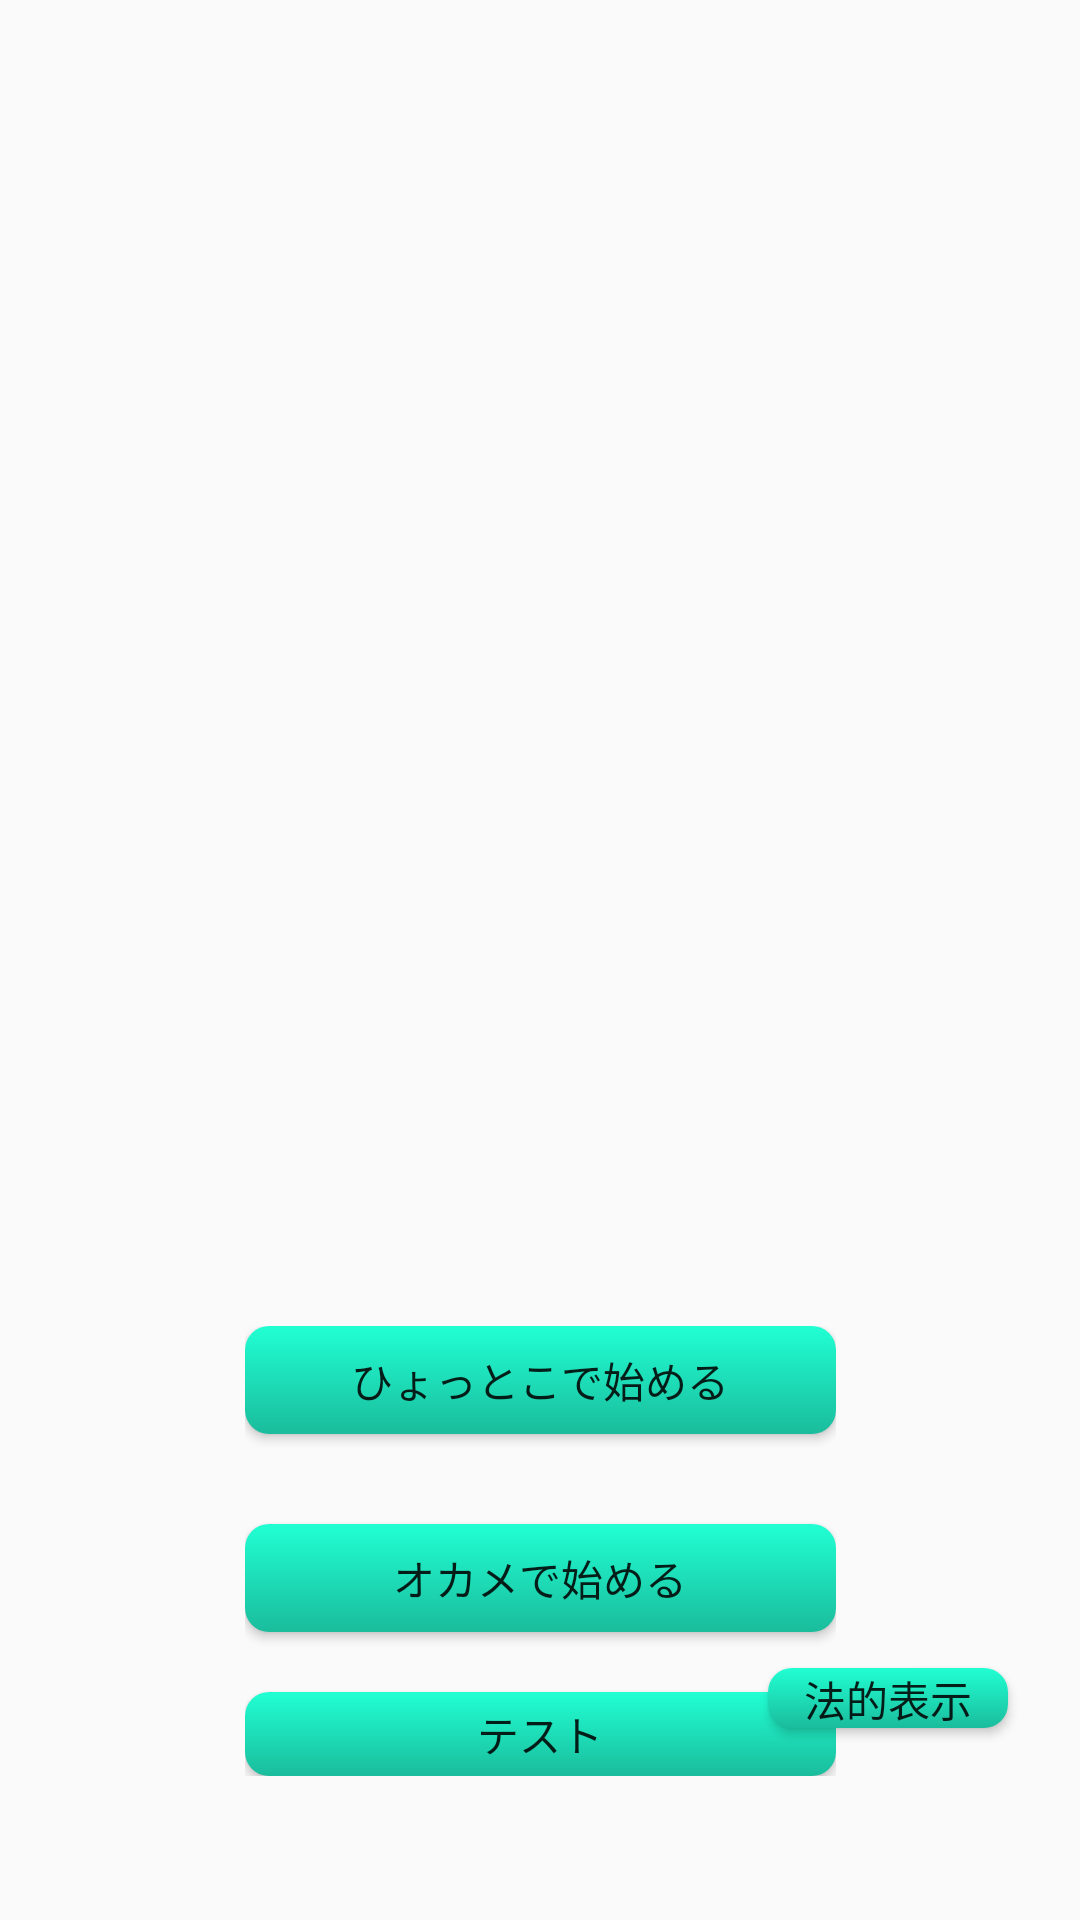

Write the Android layout XML for this screen, with the resource values it uses.
<!-- AndroidManifest.xml: application theme AppTheme -->
<!-- res/layout/activity_entry.xml -->
<?xml version="1.0" encoding="utf-8"?>
<androidx.constraintlayout.widget.ConstraintLayout xmlns:android="http://schemas.android.com/apk/res/android"
    xmlns:app="http://schemas.android.com/apk/res-auto"
    xmlns:tools="http://schemas.android.com/tools"
    android:layout_width="match_parent"
    android:layout_height="match_parent"
    tools:context=".EntryActivity">

    <ImageView
        android:id="@+id/imageView"
        android:layout_width="match_parent"
        android:layout_height="422dp"
        android:contentDescription="@string/contentDescription"
        app:layout_constraintEnd_toEndOf="parent"
        app:layout_constraintStart_toStartOf="parent"
        app:layout_constraintTop_toTopOf="parent"
        app:layout_constraintVertical_bias="0.466"
        app:srcCompat="@drawable/fukuwarai_moji" />

    <LinearLayout
        android:layout_width="197dp"
        android:layout_height="150dp"
        android:orientation="vertical"
        app:layout_constraintBottom_toBottomOf="parent"
        app:layout_constraintEnd_toEndOf="parent"
        app:layout_constraintStart_toStartOf="parent"
        app:layout_constraintTop_toBottomOf="@+id/imageView"
        app:layout_constraintVertical_bias="0.292">

        <Button
            android:id="@+id/entry_hyottoko_button"
            android:layout_width="match_parent"
            android:layout_height="@dimen/entry_button_height"
            android:layout_marginBottom="30dp"
            android:background="@drawable/frame_style_of_buttons"
            android:text="@string/entry_hyottoko_button" />

        <Button
            android:id="@+id/entry_okame_button"
            android:layout_width="match_parent"
            android:layout_height="@dimen/entry_button_height"
            android:background="@drawable/frame_style_of_buttons"
            android:text="@string/entry_okame_button" />

        <Button
            android:id="@+id/test_button"
            android:layout_width="match_parent"
            android:layout_height="match_parent"
            android:layout_marginTop="20dp"
            android:background="@drawable/frame_style_of_buttons"
            android:text="テスト" />
    </LinearLayout>

    <Button
        android:id="@+id/license"
        android:layout_width="80dp"
        android:layout_height="20dp"
        android:layout_marginEnd="24dp"
        android:layout_marginRight="24dp"
        android:layout_marginBottom="64dp"
        android:background="@drawable/frame_style_of_buttons"
        android:text="法的表示"
        app:layout_constraintBottom_toBottomOf="parent"
        app:layout_constraintEnd_toEndOf="parent" />

</androidx.constraintlayout.widget.ConstraintLayout>
<!-- resources referenced by this layout -->
<resources>
  <dimen name="entry_button_height">36dp</dimen>
  <!-- drawable frame_style_of_buttons (drawable) -->
  <?xml version="1.0" encoding="utf-8"?>
  <selector xmlns:android="http://schemas.android.com/apk/res/android">
  
  
  
      
      <item android:state_pressed="false">
          
          <shape android:shape="rectangle">
  
              
              <corners android:radius="@dimen/buttonRadius" />
  
              
              
              <gradient
                  android:angle="90"
                  android:endColor="@color/endColor"
                  android:startColor="@color/startColor"
                  android:type="linear" />
  
          </shape>
      </item>
  
      
      <item android:state_pressed="true">
          
          <shape android:shape="rectangle">
  
              
              <corners android:radius="@dimen/buttonRadius" />
  
              
              
              <gradient
                  android:angle="90"
                  android:endColor="@color/endColor"
                  android:startColor="@color/startColor"
                  android:type="linear" />
  
          </shape>
      </item>
  
  </selector>
  <string name="contentDescription">"anyStringValue"</string>
  <string name="entry_hyottoko_button">ひょっとこで始める</string>
  <string name="entry_okame_button">オカメで始める</string>
  <style name="AppTheme" parent="Theme.AppCompat.Light.NoActionBar">
          
          <item name="colorPrimary">@color/colorPrimary</item>
          <item name="colorPrimaryDark">@color/colorPrimary</item>
          <item name="colorAccent">@color/colorAccent</item>
          <item name="fontFamily">@font/kosugi_maru</item>
      </style>
  <dimen name="buttonRadius">8dp</dimen>
  <color name="endColor">#21ffd3</color>
  <color name="startColor">#1abc9c</color>
  <color name="colorPrimary">#2f9976</color>
  <color name="colorAccent">#D81B60</color>
</resources>
